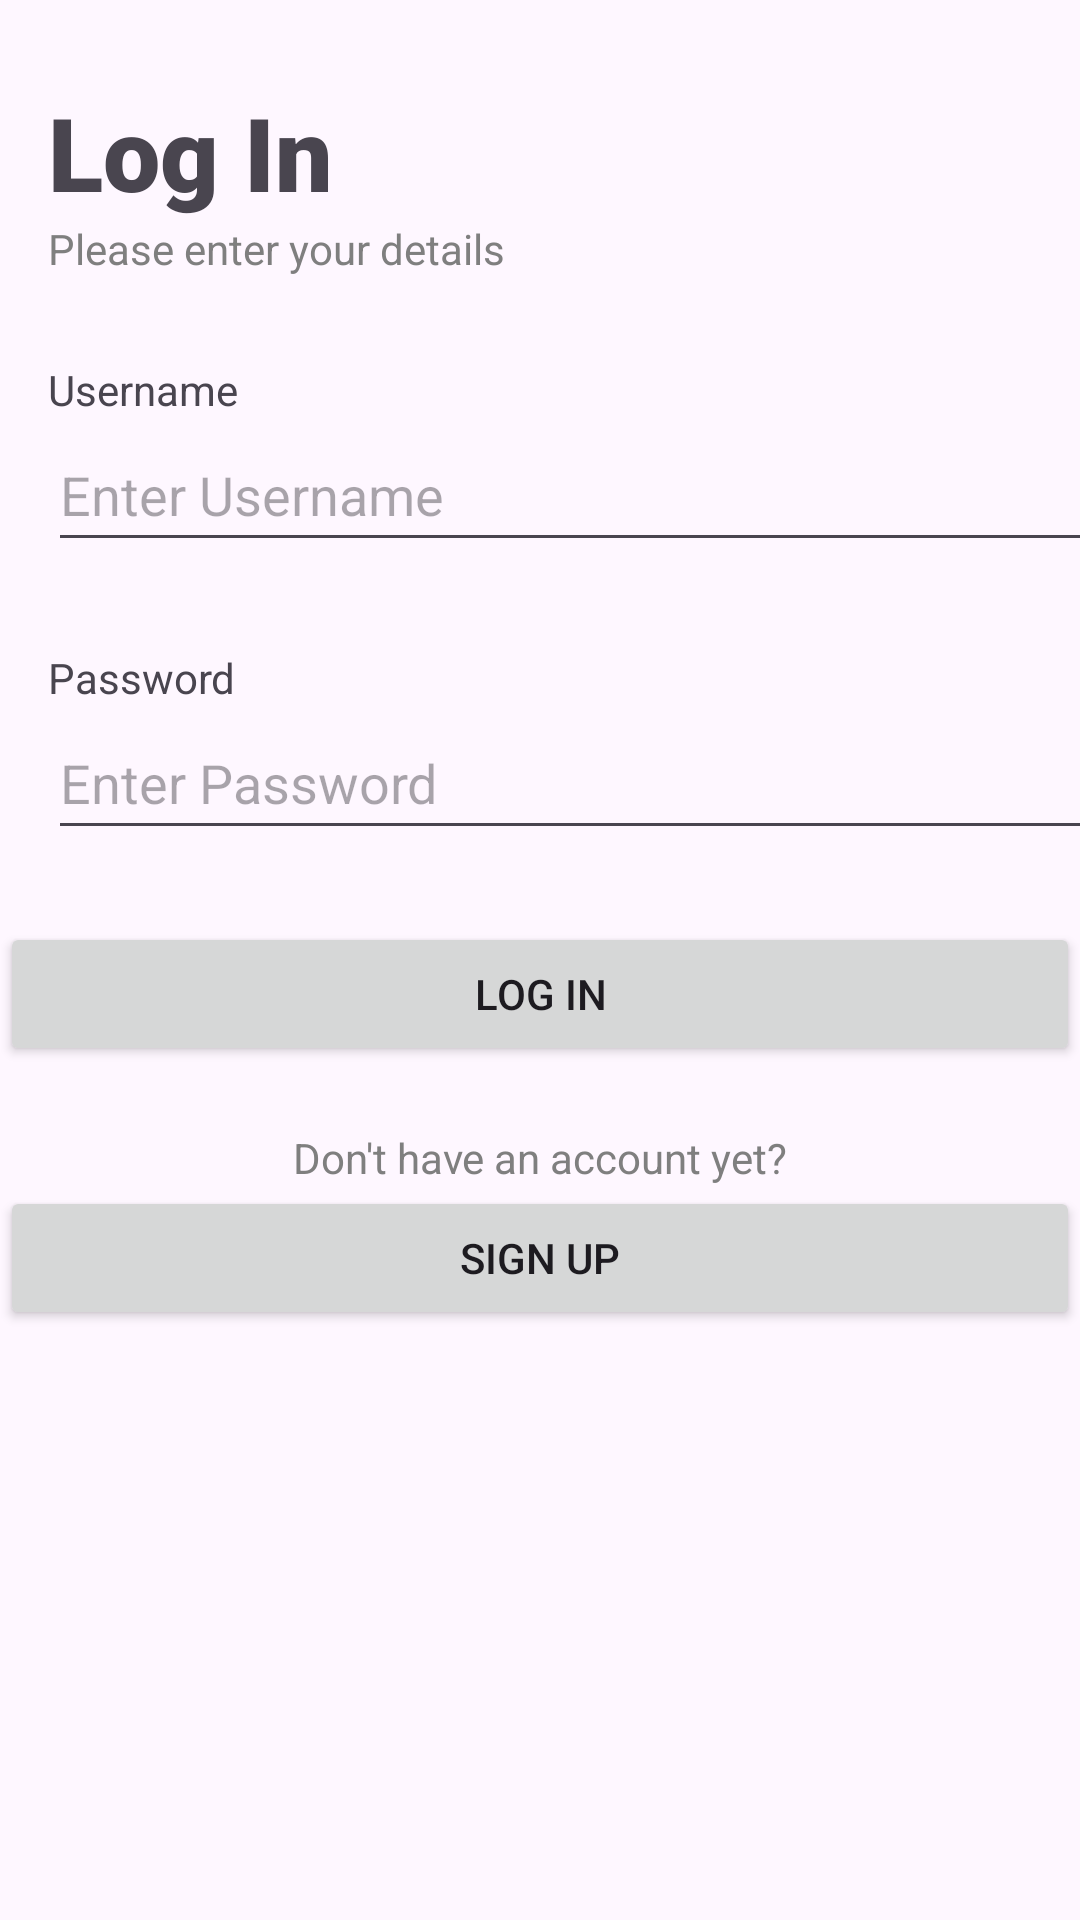

Layout XML and referenced resources for this Android screen:
<!-- AndroidManifest.xml: application theme Theme.EventManager1 -->
<!-- res/layout/activity_show_log_in.xml -->
<?xml version="1.0" encoding="utf-8"?>
<androidx.constraintlayout.widget.ConstraintLayout xmlns:android="http://schemas.android.com/apk/res/android"
    xmlns:app="http://schemas.android.com/apk/res-auto"
    xmlns:tools="http://schemas.android.com/tools"
    android:id="@+id/main"
    android:layout_width="match_parent"
    android:layout_height="match_parent"
    tools:context=".activites.ShowLogInPage">

    <TextView
        android:id="@+id/textView11"
        android:layout_width="wrap_content"
        android:layout_height="wrap_content"
        android:text="Don't have an account yet?"
        android:textColor="#7F7F7F"
        app:layout_constraintBottom_toTopOf="@+id/buttonLogInSignUp"
        app:layout_constraintEnd_toEndOf="@+id/buttonLogInSignUp"
        app:layout_constraintStart_toStartOf="@+id/buttonLogInSignUp" />

    <TextView
        android:id="@+id/textView9"
        android:layout_width="wrap_content"
        android:layout_height="wrap_content"
        android:layout_marginStart="16dp"
        android:layout_marginTop="28dp"
        android:text="Username"
        app:layout_constraintStart_toStartOf="parent"
        app:layout_constraintTop_toBottomOf="@+id/textView8" />

    <Button
        android:id="@+id/buttonLogInSignUp"
        android:layout_width="360dp"
        android:layout_height="48dp"
        android:layout_marginTop="40dp"
        android:onClick="onLoginSignUpButtonClick"
        android:text="Sign Up"
        app:layout_constraintEnd_toEndOf="@+id/buttonLogInLogIn"
        app:layout_constraintHorizontal_bias="0.0"
        app:layout_constraintStart_toStartOf="@+id/buttonLogInLogIn"
        app:layout_constraintTop_toBottomOf="@+id/buttonLogInLogIn" />

    <EditText
        android:id="@+id/editTextLogInUserName"
        android:layout_width="351dp"
        android:layout_height="48dp"
        android:ems="10"
        android:hint="Enter Username"
        android:inputType="text"
        app:layout_constraintStart_toStartOf="@+id/textView9"
        app:layout_constraintTop_toBottomOf="@+id/textView9" />

    <Button
        android:id="@+id/buttonLogInLogIn"
        android:layout_width="360dp"
        android:layout_height="48dp"
        android:layout_marginTop="24dp"
        android:onClick="onLoginButtonClick"
        android:text="Log In"
        app:layout_constraintEnd_toEndOf="parent"
        app:layout_constraintHorizontal_bias="0.49"
        app:layout_constraintStart_toStartOf="parent"
        app:layout_constraintTop_toBottomOf="@+id/editTextLogInPassword" />

    <TextView
        android:id="@+id/textView10"
        android:layout_width="wrap_content"
        android:layout_height="wrap_content"
        android:text="Password"
        app:layout_constraintBottom_toTopOf="@+id/editTextLogInPassword"
        app:layout_constraintStart_toStartOf="@+id/editTextLogInUserName" />

    <TextView
        android:id="@+id/textView8"
        android:layout_width="wrap_content"
        android:layout_height="wrap_content"
        android:text="Please enter your details"
        android:textColor="#7F7F7F"
        app:layout_constraintStart_toStartOf="@+id/textView7"
        app:layout_constraintTop_toBottomOf="@+id/textView7" />

    <EditText
        android:id="@+id/editTextLogInPassword"
        android:layout_width="351dp"
        android:layout_height="48dp"
        android:layout_marginTop="48dp"
        android:ems="10"
        android:hint="Enter Password"
        android:inputType="textPassword"
        app:layout_constraintStart_toStartOf="@+id/textView10"
        app:layout_constraintTop_toBottomOf="@+id/editTextLogInUserName" />

    <TextView
        android:id="@+id/textView7"
        android:layout_width="wrap_content"
        android:layout_height="wrap_content"
        android:layout_marginStart="16dp"
        android:layout_marginTop="28dp"
        android:fontFamily="sans-serif-black"
        android:text="Log In "
        android:textSize="34sp"
        app:layout_constraintStart_toStartOf="parent"
        app:layout_constraintTop_toTopOf="parent" />

    <androidx.constraintlayout.widget.Guideline
        android:id="@+id/guideline2"
        android:layout_width="wrap_content"
        android:layout_height="wrap_content"
        android:orientation="vertical"
        app:layout_constraintGuide_begin="8dp" />
</androidx.constraintlayout.widget.ConstraintLayout>
<!-- resources referenced by this layout -->
<resources>
  <style name="Theme.EventManager1" parent="Base.Theme.EventManager1" />
  <style name="Base.Theme.EventManager1" parent="Theme.Material3.DayNight.NoActionBar">
          
          
      </style>
</resources>
